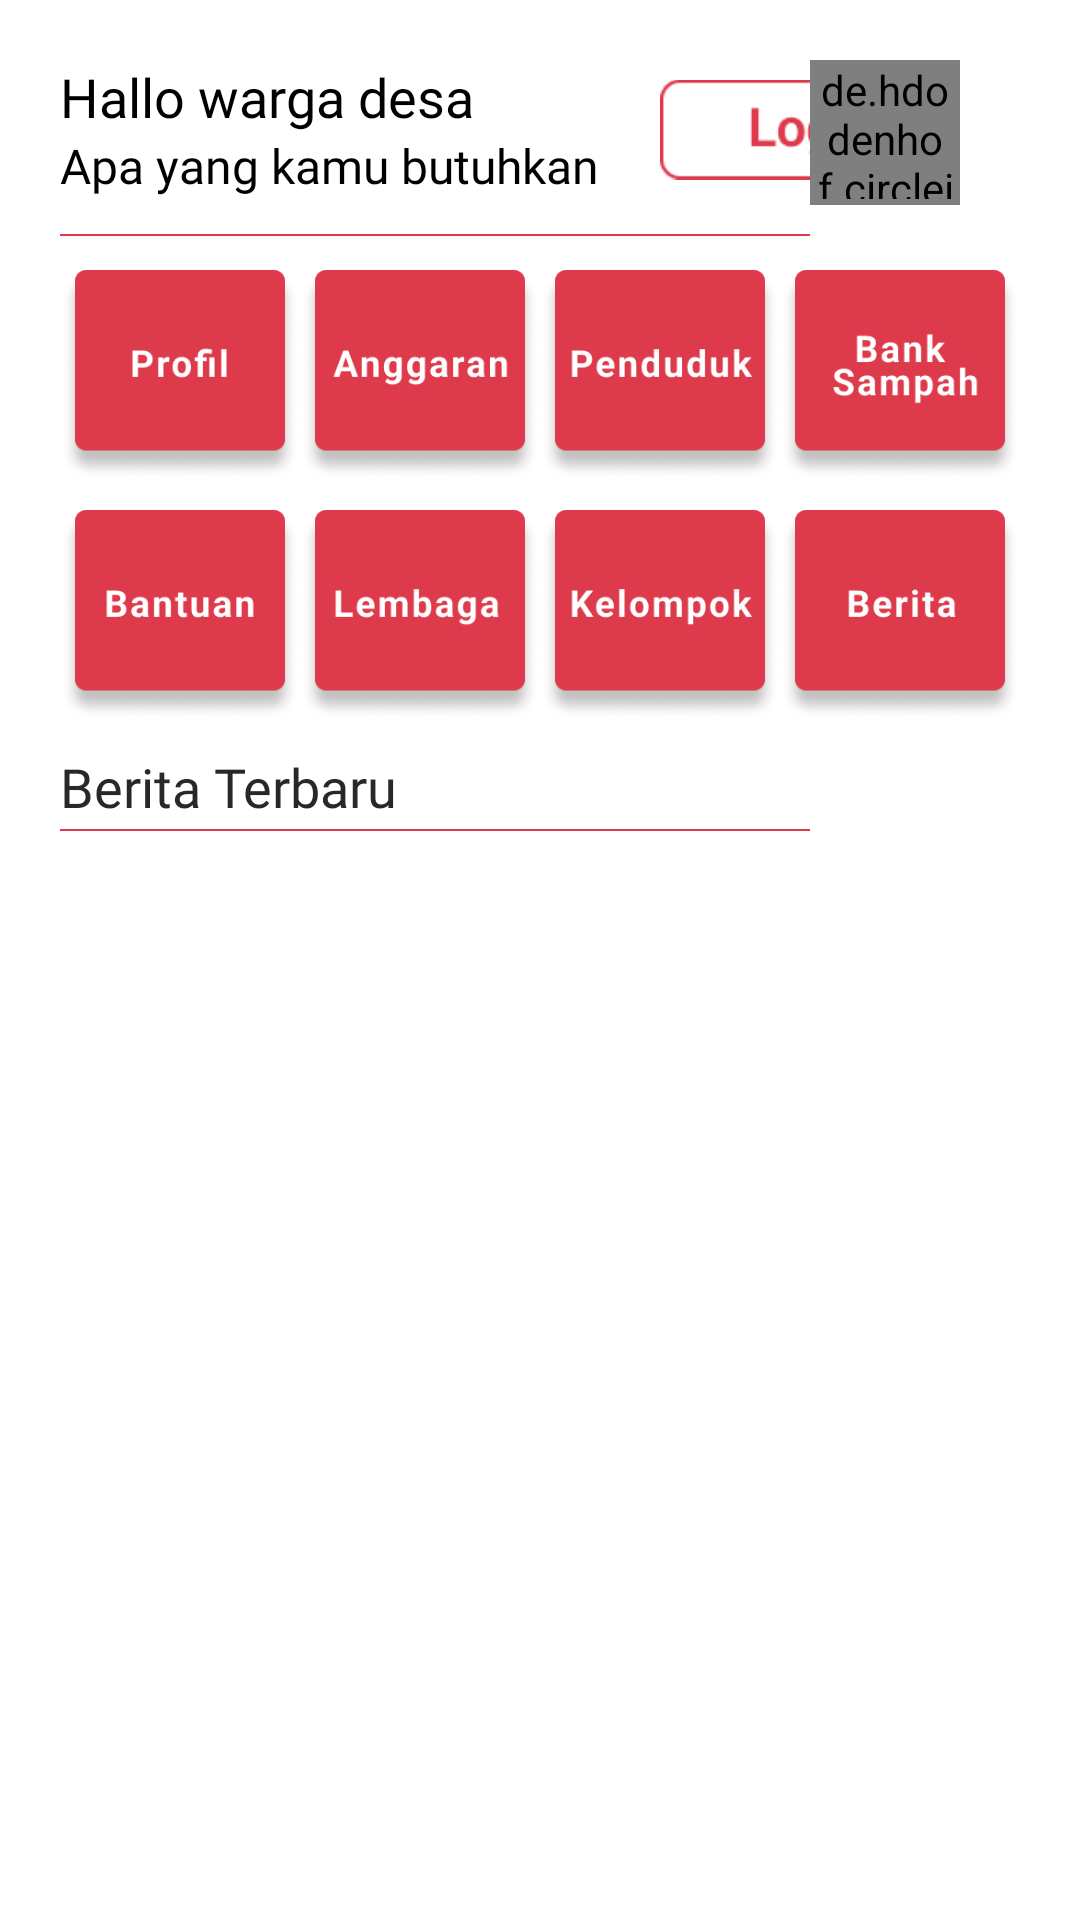

Layout XML and referenced resources for this Android screen:
<!-- AndroidManifest.xml: application theme Theme.DESA -->
<!-- res/layout/fragment_home.xml -->
<?xml version="1.0" encoding="utf-8"?>
<androidx.constraintlayout.widget.ConstraintLayout xmlns:android="http://schemas.android.com/apk/res/android"
    xmlns:app="http://schemas.android.com/apk/res-auto"
    xmlns:tools="http://schemas.android.com/tools"
    android:layout_width="match_parent"
    android:layout_height="match_parent"
    android:padding="20dp"
    tools:context=".ui.home.HomeFragment">

    <TextView
        android:id="@+id/textView"
        android:layout_width="wrap_content"
        android:layout_height="wrap_content"
        android:fontFamily="@font/roboto_bold"
        android:text="Hallo warga desa"
        android:textColor="@color/black"
        android:textSize="18sp"
        app:layout_constraintStart_toStartOf="parent"
        app:layout_constraintTop_toTopOf="parent" />

    <TextView
        android:id="@+id/textView2"
        android:layout_width="wrap_content"
        android:layout_height="wrap_content"
        android:fontFamily="@font/roboto_regular"
        android:text="Apa yang kamu butuhkan"
        android:textColor="@color/black"
        android:textSize="16sp"
        app:layout_constraintStart_toStartOf="@+id/textView"
        app:layout_constraintTop_toBottomOf="@+id/textView" />

    <ImageView
        android:id="@+id/btnLogin"
        android:layout_width="100dp"
        android:layout_marginEnd="20dp"
        android:layout_height="wrap_content"
        android:src="@drawable/btnlogin"
        app:layout_constraintBottom_toBottomOf="@+id/textView2"
        app:layout_constraintEnd_toEndOf="parent"
        app:layout_constraintTop_toTopOf="@+id/textView"
        />


    <de.hdodenhof.circleimageview.CircleImageView
        android:id="@+id/profileBar23"
        android:layout_width="50dp"
        android:layout_height="50dp"
        android:layout_marginTop="10dp"
        android:padding="2dp"
        android:layout_marginBottom="10dp"
        android:layout_marginRight="20dp"
        app:layout_constraintBottom_toBottomOf="@+id/textView2"
        app:layout_constraintEnd_toEndOf="parent"
        app:layout_constraintTop_toTopOf="@+id/textView"
        android:src="@drawable/user"
        android:foreground="?selectableItemBackground"
        android:clickable="true"
        app:civ_border_color="#FF000000"
        app:civ_border_width="0.5dp"
        />

    <ImageView
        android:id="@+id/imageView2"
        android:layout_width="250dp"
        android:layout_height="wrap_content"
        android:src="@drawable/garis"
        android:layout_marginTop="10dp"
        app:layout_constraintStart_toStartOf="@+id/textView2"
        app:layout_constraintTop_toBottomOf="@+id/textView2" />


    <TableLayout
        android:id="@+id/tableLayout"
        android:layout_width="wrap_content"
        android:layout_height="wrap_content"
        app:layout_constraintEnd_toEndOf="parent"
        app:layout_constraintStart_toStartOf="parent"
        app:layout_constraintTop_toBottomOf="@+id/imageView2">

        <TableRow
            android:layout_width="wrap_content"
            android:layout_height="wrap_content">

            <ImageView
                android:id="@+id/btnProfile"
                android:layout_width="80dp"
                android:adjustViewBounds="true"
                android:layout_height="wrap_content"
                android:src="@drawable/profil"
                android:paddingTop="10dp"
                android:foreground="?selectableItemBackground"
                android:clickable="true"/>

            <ImageView
                android:id="@+id/btnAnggaran"
                android:layout_width="80dp"
                android:adjustViewBounds="true"
                android:layout_height="wrap_content"
                android:paddingTop="10dp"
                android:src="@drawable/anggaran"
                android:foreground="?selectableItemBackground"
                android:clickable="true"/>

            <ImageView
                android:id="@+id/btnPenduduk"
                android:layout_width="80dp"
                android:adjustViewBounds="true"
                android:layout_height="wrap_content"
                android:src="@drawable/penduduk"
                android:foreground="?selectableItemBackground"
                android:clickable="true"
                android:paddingTop="10dp"/>

            <ImageView
                android:id="@+id/btnSampah"
                android:layout_width="80dp"
                android:adjustViewBounds="true"
                android:layout_height="wrap_content"
                android:src="@drawable/banksampah"
                android:foreground="?selectableItemBackground"
                android:clickable="true"
                android:paddingTop="10dp"/>

        </TableRow>

        <TableRow >

            <ImageView
                android:id="@+id/btnBantuan"
                android:layout_width="80dp"
                android:adjustViewBounds="true"
                android:layout_height="wrap_content"
                android:src="@drawable/bantuan"
                android:foreground="?selectableItemBackground"
                android:clickable="true"
                android:paddingTop="10dp"/>

            <ImageView
                android:id="@+id/btnLembaga"
                android:layout_width="80dp"
                android:adjustViewBounds="true"
                android:layout_height="wrap_content"
                android:src="@drawable/lembaga"
                android:foreground="?selectableItemBackground"
                android:clickable="true"
                android:paddingTop="10dp"/>

            <ImageView
                android:id="@+id/btnKelompok"
                android:layout_width="80dp"
                android:adjustViewBounds="true"
                android:layout_height="wrap_content"
                android:src="@drawable/kelompok"
                android:foreground="?selectableItemBackground"
                android:clickable="true"
                android:paddingTop="10dp"/>

            <ImageView
                android:id="@+id/btnBerita"
                android:layout_width="80dp"
                android:adjustViewBounds="true"
                android:layout_height="wrap_content"
                android:src="@drawable/berita"
                android:foreground="?selectableItemBackground"
                android:clickable="true"
                android:paddingTop="10dp"/>
        </TableRow>
    </TableLayout>

    <TextView
        android:id="@+id/berita"
        android:layout_width="wrap_content"
        android:layout_height="wrap_content"
        android:fontFamily="@font/roboto_bold"
        android:text="Berita Terbaru"
        android:textColor="@color/hitam"
        android:textSize="18sp"
        android:layout_marginTop="10dp"
        app:layout_constraintStart_toStartOf="@+id/textView2"
        app:layout_constraintTop_toBottomOf="@+id/tableLayout" />
    <ImageView
        android:id="@+id/grs2"
        android:layout_width="250dp"
        android:layout_height="wrap_content"
        android:src="@drawable/garis"
        app:layout_constraintStart_toStartOf="@+id/berita"
        app:layout_constraintTop_toBottomOf="@+id/berita" />

    <androidx.recyclerview.widget.RecyclerView
        android:id="@+id/rvBerita"
        android:layout_width="wrap_content"
        android:layout_height="450dp"
        app:layout_constraintStart_toStartOf="@+id/berita"
        app:layout_constraintTop_toBottomOf="@+id/grs2" />

    <ProgressBar
        android:id="@+id/progressBar2"
        style="?android:attr/progressBarStyle"
        android:layout_width="wrap_content"
        android:layout_height="wrap_content"
        android:visibility="gone"
        android:progressBackgroundTint="@color/red"
        app:layout_constraintEnd_toEndOf="parent"
        android:layout_marginTop="10dp"
        app:layout_constraintStart_toStartOf="parent"
        app:layout_constraintTop_toBottomOf="@+id/berita"
        android:indeterminate="true"
        android:indeterminateTintMode="src_atop"
        android:indeterminateTint="@color/red"/>
</androidx.constraintlayout.widget.ConstraintLayout>
<!-- resources referenced by this layout -->
<resources>
  <color name="black">#FF000000</color>
  <color name="hitam">#282828</color>
  <color name="red">#DD3A4B</color>
  <!-- drawable anggaran: png bitmap (drawable, 18667 bytes) -->
  <!-- drawable banksampah: png bitmap (drawable, 19388 bytes) -->
  <!-- drawable bantuan: png bitmap (drawable, 18093 bytes) -->
  <!-- drawable berita: png bitmap (drawable, 17909 bytes) -->
  <!-- drawable btnlogin: png bitmap (drawable, 2158 bytes) -->
  <!-- drawable garis: png bitmap (drawable, 154 bytes) -->
  <!-- drawable kelompok: png bitmap (drawable, 18457 bytes) -->
  <!-- drawable lembaga: png bitmap (drawable, 18434 bytes) -->
  <!-- drawable penduduk: png bitmap (drawable, 18326 bytes) -->
  <!-- drawable profil: png bitmap (drawable, 17471 bytes) -->
  <style name="Theme.DESA" parent="Theme.MaterialComponents.DayNight.DarkActionBar">
          
          <item name="colorPrimary">@color/red</item>
          <item name="colorPrimaryVariant">@color/redOld</item>
          <item name="colorOnPrimary">@color/white</item>
          
          <item name="colorSecondary">@color/teal_200</item>
          <item name="colorSecondaryVariant">@color/teal_700</item>
          <item name="colorOnSecondary">@color/black</item>
          
          <item name="android:statusBarColor" tools:targetApi="l">?attr/colorPrimaryVariant</item>
          
      </style>
  <color name="redOld">#932632</color>
  <color name="white">#FFFFFFFF</color>
  <color name="teal_200">#FF03DAC5</color>
  <color name="teal_700">#FF018786</color>
</resources>
